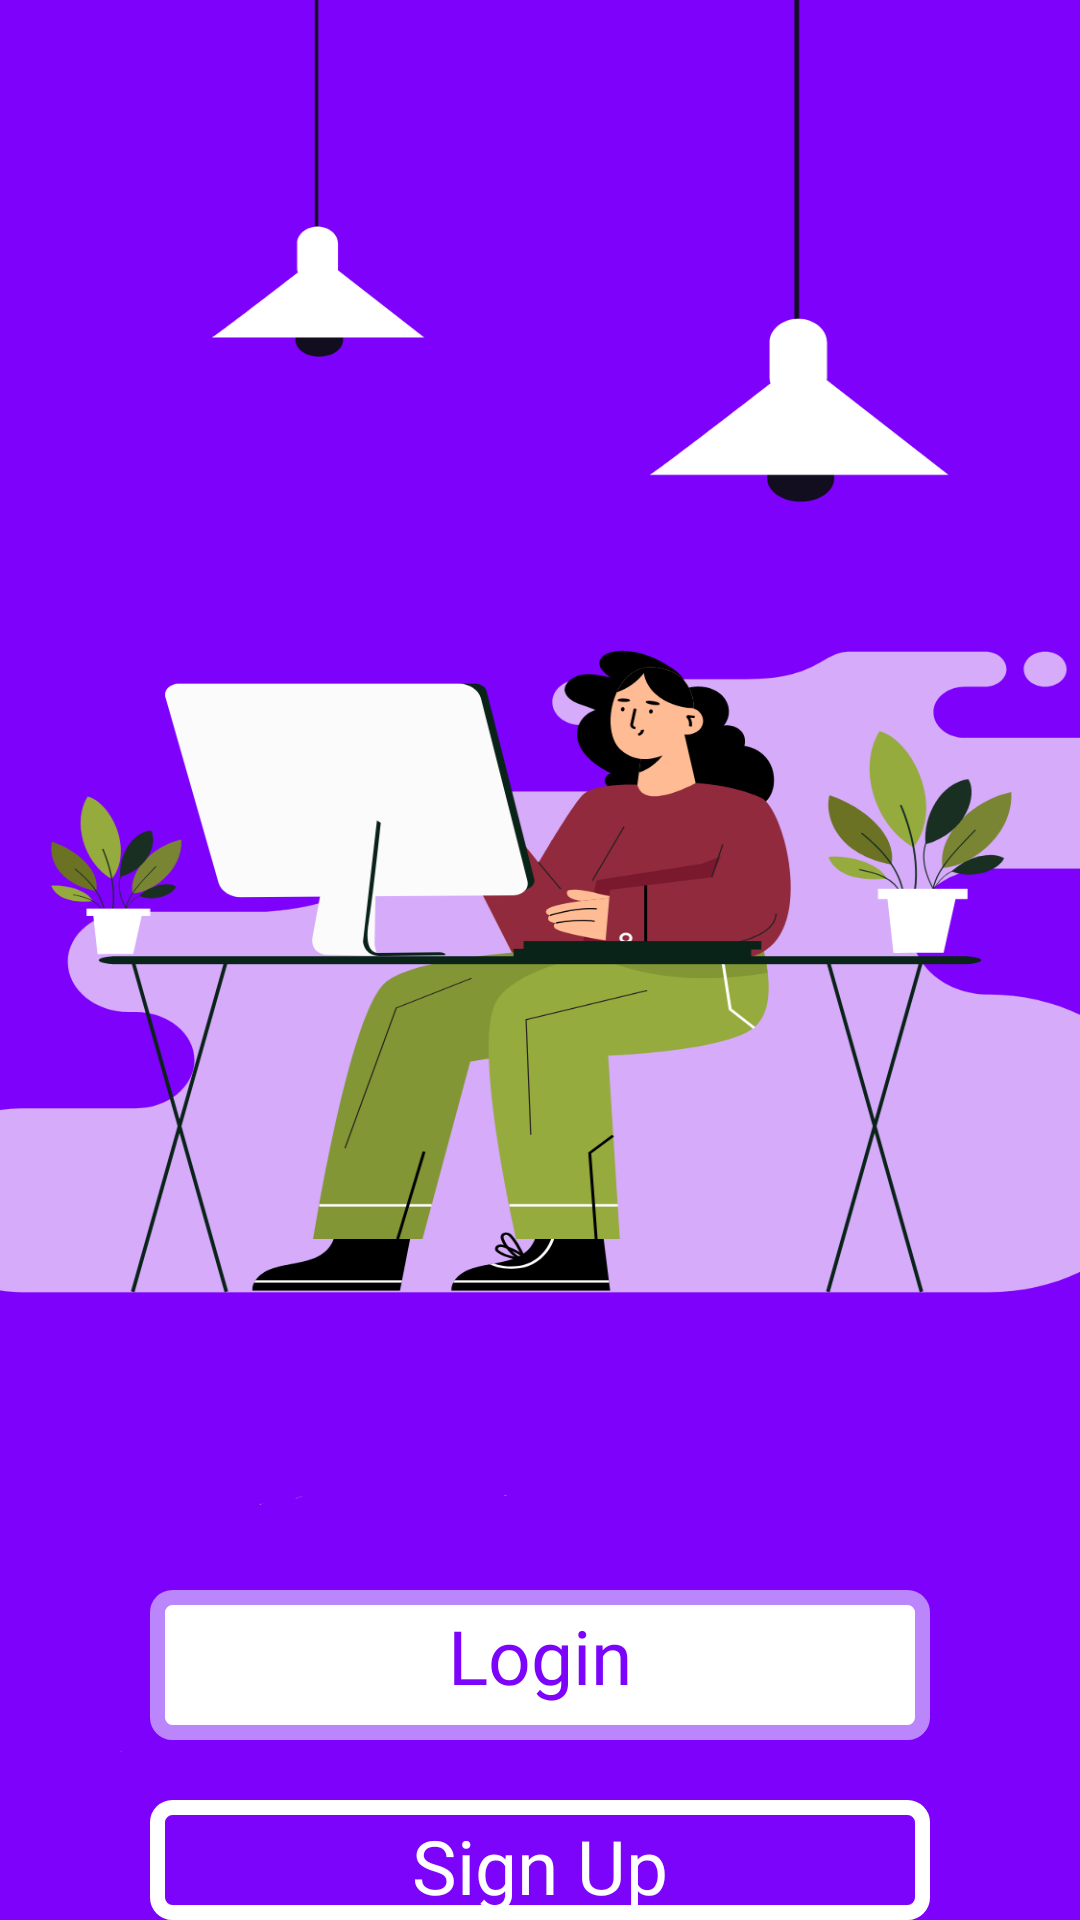

Here is an Android app screen rendered from its layout file. Give the layout XML and the strings, colors and styles it references.
<!-- AndroidManifest.xml: application theme Theme.MaterialComponents.Light.NoActionBar -->
<!-- res/layout/fragment_login_or_sign_up.xml -->
<?xml version="1.0" encoding="utf-8"?>
<RelativeLayout xmlns:android="http://schemas.android.com/apk/res/android"
    xmlns:tools="http://schemas.android.com/tools"
    android:layout_width="match_parent"
    android:layout_height="match_parent"
    tools:context=".login.LoginOrSignUp"
    android:background="@drawable/loginorsignup">

    <RelativeLayout
        android:layout_width="match_parent"
        android:layout_height="50dp"
        android:background="@drawable/round_less_edge"
        android:layout_centerHorizontal="true"
        android:layout_marginHorizontal="50dp"
        android:id="@+id/login_"
        android:layout_marginTop="530dp">

        <TextView

            android:layout_width="match_parent"
            android:layout_height="match_parent"
            android:textColor="@color/purple_900"
            android:layout_marginHorizontal="20dp"
            android:textSize="25dp"
            android:text="Login"
            android:fontFamily="@font/manrope_extra_bold"
            android:textAlignment="center"
            android:layout_marginTop="5dp"
            >

        </TextView>

    </RelativeLayout>

    <RelativeLayout
        android:layout_width="match_parent"
        android:layout_height="50dp"
        android:id="@+id/signUp_"
        android:background="@drawable/raound_less_edge_2"
        android:layout_centerHorizontal="true"
        android:layout_marginHorizontal="50dp"
        android:layout_marginTop="600dp">

        <TextView

            android:layout_width="match_parent"
            android:layout_height="match_parent"
            android:textColor="@color/white"
            android:layout_marginHorizontal="20dp"
            android:textSize="25dp"
            android:text="Sign Up"
            android:fontFamily="@font/manrope_extra_bold"
            android:textAlignment="center"
            android:layout_marginTop="5dp"
            >

        </TextView>

    </RelativeLayout>

</RelativeLayout>
<!-- resources referenced by this layout -->
<resources>
  <color name="purple_900">#7c04fb</color>
  <color name="white">#FFFFFFFF</color>
  <!-- drawable loginorsignup: png bitmap (drawable-xxxhdpi, 146154 bytes) -->
  <!-- drawable raound_less_edge_2 (drawable) -->
  <?xml version="1.0" encoding="utf-8"?>
  <shape xmlns:android="http://schemas.android.com/apk/res/android">
  
      <solid android:color="@color/purple_900"/>
      <corners
          android:radius="5dp"
          />
      <stroke android:width="5dp"
          android:color="@color/white"/>
  
  
  </shape>
  <!-- drawable round_less_edge (drawable) -->
  <?xml version="1.0" encoding="utf-8"?>
  <shape xmlns:android="http://schemas.android.com/apk/res/android">
  
      <solid android:color="@color/white"/>
      <corners
          android:radius="5dp"
          />
      <stroke android:width="5dp"
          android:color="@color/purple_200"/>
  
  
  </shape>
  <color name="purple_200">#FFBB86FC</color>
</resources>
